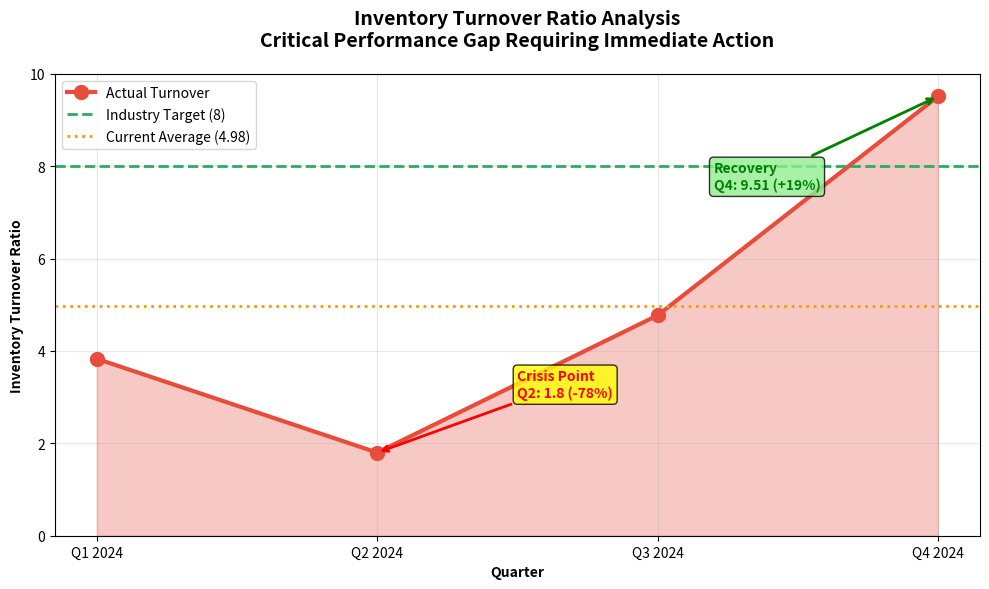

Write Python code to recreate this figure.
import pandas as pd
import matplotlib.pyplot as plt
import numpy as np

# Retail Performance Analysis: Inventory Turnover Optimization
# Author: 23f3002416@ds.study.iitm.ac.in
# Data Storytelling with LLMs - Created with LLM assistance
# Generated with: ChatGPT Codex (https://chatgpt.com/codex/tasks)
# LLM Tool: AI-assisted code generation for data analysis and visualization

# Define the quarterly inventory turnover data
quarterly_data = {
    'Quarter': ['Q1 2024', 'Q2 2024', 'Q3 2024', 'Q4 2024'],
    'Turnover_Ratio': [3.83, 1.8, 4.77, 9.51]
}

# Create DataFrame
df = pd.DataFrame(quarterly_data)

# Calculate average (as specified in requirements)
average_turnover = 4.98  # Specified average from requirements
industry_target = 8

print(f"Inventory Turnover Analysis - Retail Performance")
print(f"=" * 50)
print(f"Author: 23f3002416@ds.study.iitm.ac.in")
print(f"Analysis Date: January 2025")
print(f"")
print(f"Quarterly Inventory Turnover Ratios:")
for i, row in df.iterrows():
    print(f"  {row['Quarter']}: {row['Turnover_Ratio']}")
print(f"")
print(f"Average Turnover Ratio: {average_turnover}")
print(f"Industry Target: {industry_target}")
print(f"Performance Gap: {industry_target - average_turnover:.2f}")

# Create simple but effective visualization
plt.figure(figsize=(10, 6))

# Plot quarterly data
plt.plot(df['Quarter'], df['Turnover_Ratio'], marker='o', linewidth=3, 
         markersize=10, color='#e74c3c', label='Actual Turnover')
plt.axhline(y=industry_target, color='#27ae60', linestyle='--', linewidth=2, 
            label=f'Industry Target ({industry_target})')
plt.axhline(y=average_turnover, color='#f39c12', linestyle=':', linewidth=2, 
            label=f'Current Average ({average_turnover})')

# Fill area under curve
plt.fill_between(df['Quarter'], 0, df['Turnover_Ratio'], alpha=0.3, color='#e74c3c')

# Styling
plt.title('Inventory Turnover Ratio Analysis\nCritical Performance Gap Requiring Immediate Action', 
          fontsize=14, fontweight='bold', pad=20)
plt.ylabel('Inventory Turnover Ratio', fontweight='bold')
plt.xlabel('Quarter', fontweight='bold')
plt.legend()
plt.grid(True, alpha=0.3)
plt.ylim(0, 10)

# Add annotations
plt.annotate('Crisis Point\nQ2: 1.8 (-78%)', xy=(1, 1.8), xytext=(1.5, 3),
            arrowprops=dict(arrowstyle='->', color='red', lw=2),
            fontsize=10, color='red', fontweight='bold',
            bbox=dict(boxstyle='round,pad=0.3', facecolor='yellow', alpha=0.8))

plt.annotate('Recovery\nQ4: 9.51 (+19%)', xy=(3, 9.51), xytext=(2.2, 7.5),
            arrowprops=dict(arrowstyle='->', color='green', lw=2),
            fontsize=10, color='green', fontweight='bold',
            bbox=dict(boxstyle='round,pad=0.3', facecolor='lightgreen', alpha=0.8))

plt.tight_layout()
plt.savefig('inventory_turnover_analysis.png', dpi=150, bbox_inches='tight')
plt.close()

print(f"\nKey Business Insights:")
print(f"1. Q2 2024 crisis point with 1.8 turnover ratio (78% below target)")
print(f"2. Current average of {average_turnover} represents {((industry_target-average_turnover)/industry_target)*100:.1f}% performance gap")
print(f"3. Q4 recovery shows potential for improvement with proper strategy")
print(f"4. Solution focus: optimize supply chain and demand forecasting")

print(f"\nStrategic Recommendations:")
print(f"- Implement advanced demand forecasting algorithms")
print(f"- Optimize supplier lead times and ordering frequency") 
print(f"- Establish dynamic inventory rebalancing system")
print(f"- Deploy real-time inventory monitoring dashboard")

print(f"\nVisualization saved as 'inventory_turnover_analysis.png'")

# Save data for version control
df.to_csv('quarterly_turnover_data.csv', index=False)
print(f"Data saved as 'quarterly_turnover_data.csv'")
